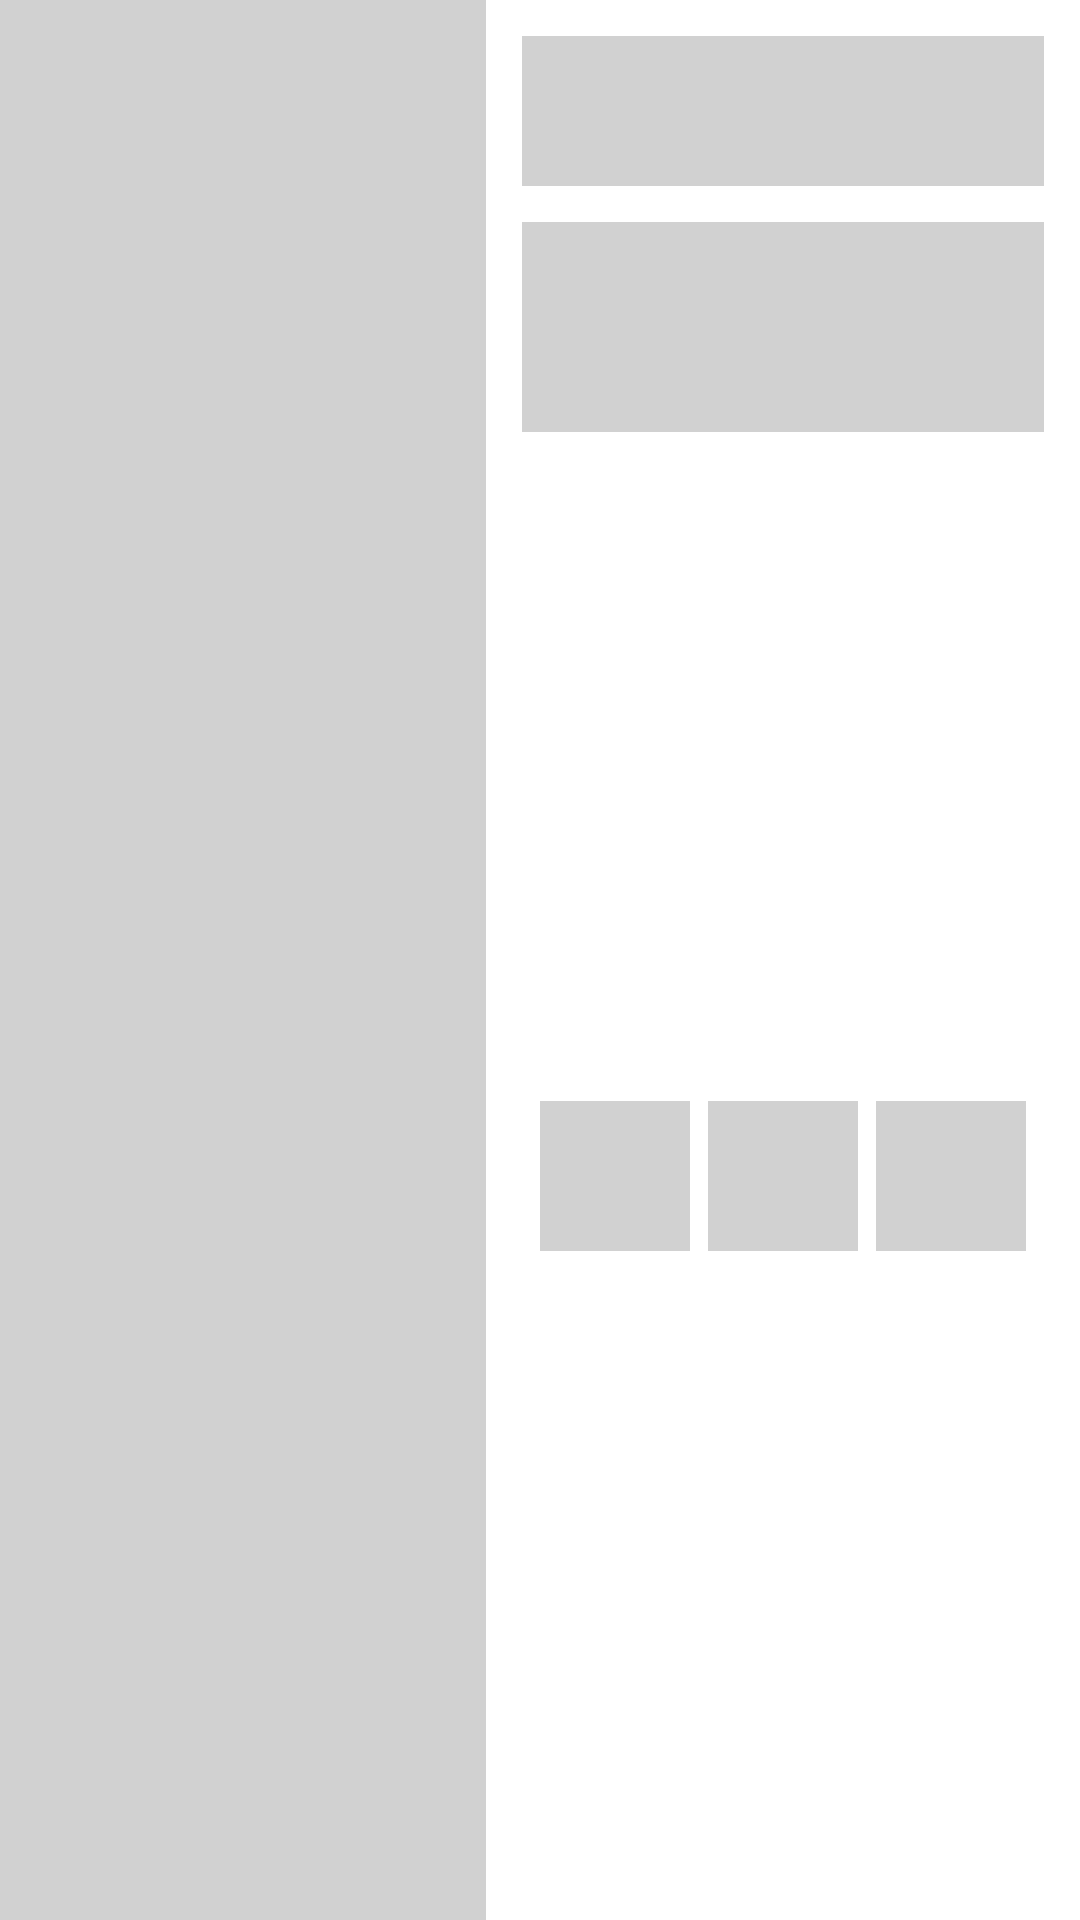

Layout XML and referenced resources for this Android screen:
<!-- AndroidManifest.xml: application theme Theme.FoodRecipeApp -->
<!-- res/layout/placeholder_raw_layout.xml -->
<?xml version="1.0" encoding="utf-8"?>
<androidx.constraintlayout.widget.ConstraintLayout
    xmlns:android="http://schemas.android.com/apk/res/android"
    xmlns:app="http://schemas.android.com/apk/res-auto"
    xmlns:tools="http://schemas.android.com/tools"
    android:id="@+id/shimmerRecipesRowLayout"
    android:layout_width="match_parent"
    android:layout_height="220dp"
    android:layout_marginVertical="4dp">

    <View
        android:id="@+id/recipe_imageView"
        android:layout_width="0dp"
        android:layout_height="0dp"
        android:background="@color/mediumGray"
        app:layout_constraintBottom_toBottomOf="parent"
        app:layout_constraintStart_toStartOf="parent"
        app:layout_constraintTop_toTopOf="parent"
        app:layout_constraintWidth_percent="0.45"
        tools:srcCompat="@tools:sample/avatars" />

    <View
        android:id="@+id/title_textView"
        android:layout_width="0dp"
        android:layout_height="50dp"
        android:layout_marginStart="12dp"
        android:layout_marginTop="12dp"
        android:layout_marginEnd="12dp"
        android:background="@color/mediumGray"
        app:layout_constraintEnd_toEndOf="parent"
        app:layout_constraintHorizontal_bias="0.0"
        app:layout_constraintStart_toEndOf="@+id/recipe_imageView"
        app:layout_constraintTop_toTopOf="parent" />

    <View
        android:id="@+id/description_textView"
        android:layout_width="0dp"
        android:layout_height="70dp"
        android:layout_marginTop="12dp"
        android:background="@color/mediumGray"
        app:layout_constraintEnd_toEndOf="@+id/title_textView"
        app:layout_constraintHorizontal_bias="0.0"
        app:layout_constraintStart_toStartOf="@+id/title_textView"
        app:layout_constraintTop_toBottomOf="@+id/title_textView" />

    <View
        android:id="@+id/heart_imageView"
        android:layout_width="50dp"
        android:layout_height="50dp"
        android:background="@color/mediumGray"
        app:layout_constraintBottom_toBottomOf="parent"
        app:layout_constraintEnd_toStartOf="@+id/clock_imageView"
        app:layout_constraintHorizontal_bias="0.0"
        app:layout_constraintStart_toStartOf="@+id/description_textView"
        app:layout_constraintTop_toBottomOf="@+id/description_textView" />

    <View
        android:id="@+id/clock_imageView"
        android:layout_width="50dp"
        android:layout_height="50dp"
        android:background="@color/mediumGray"
        app:layout_constraintBottom_toBottomOf="@+id/heart_imageView"
        app:layout_constraintEnd_toStartOf="@+id/leaf_imageView"
        app:layout_constraintStart_toEndOf="@+id/heart_imageView"
        app:layout_constraintTop_toTopOf="@+id/heart_imageView" />

    <View
        android:id="@+id/leaf_imageView"
        android:layout_width="50dp"
        android:layout_height="50dp"
        android:background="@color/mediumGray"
        app:layout_constraintBottom_toBottomOf="@+id/clock_imageView"
        app:layout_constraintEnd_toEndOf="@+id/description_textView"
        app:layout_constraintStart_toEndOf="@+id/clock_imageView"
        app:layout_constraintTop_toTopOf="@+id/clock_imageView" />

</androidx.constraintlayout.widget.ConstraintLayout>
<!-- resources referenced by this layout -->
<resources>
  <color name="mediumGray">#D1D1D1</color>
  <style name="Theme.FoodRecipeApp" parent="Theme.MaterialComponents.DayNight.DarkActionBar">
          
          <item name="colorPrimary">@color/colorPrimary</item>
          <item name="colorPrimaryVariant">@color/colorPrimaryVariant</item>
          <item name="colorOnPrimary">@color/white</item>
          
          <item name="colorSecondary">@color/colorSecondary</item>
          <item name="colorSecondaryVariant">@color/colorSecondaryVariant</item>
          <item name="colorOnSecondary">@color/black</item>
          
          <item name="android:statusBarColor" tools:targetApi="l">?attr/colorPrimaryVariant</item>
          
          <item name="android:forceDarkAllowed" tools:targetApi="q">false</item>
          <item name="chipStyle">@style/CustomChipStyle</item>
      </style>
  <color name="colorPrimary">#6200EA</color>
  <color name="colorPrimaryVariant">#5502CB</color>
  <color name="white">#FFFFFFFF</color>
  
      // Custom Chip Style
  <color name="colorSecondary">#9D46FF</color>
  <color name="colorSecondaryVariant">#7E57C2</color>
  <color name="black">#FF000000</color>
  <style name="CustomChipStyle" parent="Widget.MaterialComponents.Chip.Filter">
          <item name="chipBackgroundColor">@color/chip_background_color</item>
          <item name="android:textColor">@color/chip_text_color</item>
          <item name="checkedIconTint">@color/chip_text_color</item>
      </style>
</resources>
